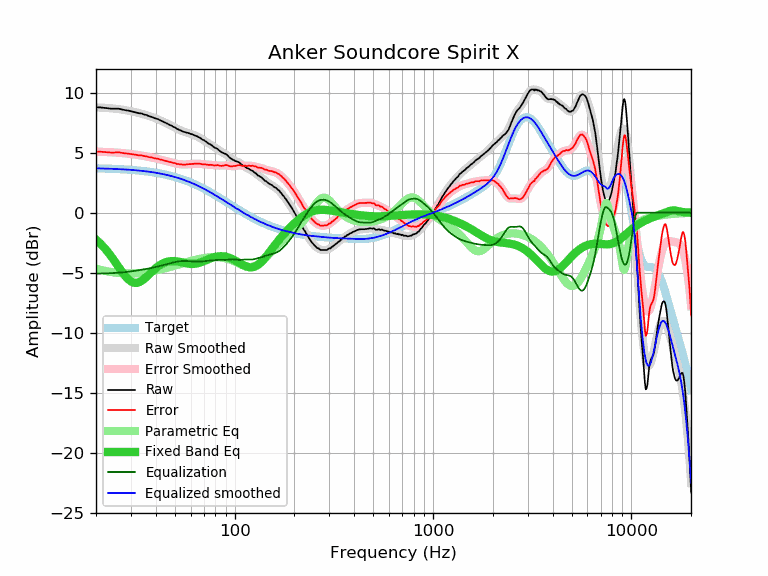

The table this chart was drawn from, first rows:
frequency, raw, error, smoothed, error_smoothed, equalization, parametric_eq, equalized_raw, equalized_smoothed, target
20, 8.78, 5.08, 8.78, 5.08, -5.08, -2.23, 3.70, 3.70, 3.70
21, 8.77, 5.08, 8.76, 5.07, -5.07, -2.56, 3.70, 3.69, 3.69
22, 8.73, 5.05, 8.74, 5.06, -5.06, -2.91, 3.67, 3.68, 3.68
23, 8.70, 5.03, 8.72, 5.05, -5.05, -3.29, 3.65, 3.67, 3.67
24, 8.66, 5.00, 8.69, 5.04, -5.04, -3.70, 3.63, 3.66, 3.66
25, 8.66, 5.02, 8.66, 5.02, -5.02, -4.11, 3.64, 3.65, 3.65
26, 8.66, 5.03, 8.63, 5.00, -5.00, -4.52, 3.66, 3.63, 3.63
27, 8.60, 4.98, 8.59, 4.97, -4.97, -4.91, 3.63, 3.62, 3.62
28, 8.54, 4.94, 8.55, 4.95, -4.95, -5.25, 3.59, 3.60, 3.60
29, 8.51, 4.93, 8.51, 4.92, -4.92, -5.53, 3.59, 3.59, 3.59
30, 8.45, 4.88, 8.46, 4.89, -4.89, -5.73, 3.56, 3.57, 3.57
31, 8.40, 4.85, 8.41, 4.86, -4.86, -5.83, 3.54, 3.55, 3.55
32, 8.34, 4.81, 8.35, 4.82, -4.82, -5.85, 3.52, 3.53, 3.53
33, 8.28, 4.77, 8.30, 4.79, -4.79, -5.79, 3.49, 3.51, 3.51
34, 8.26, 4.78, 8.24, 4.75, -4.75, -5.67, 3.51, 3.49, 3.49
35, 8.18, 4.72, 8.18, 4.72, -4.72, -5.52, 3.46, 3.46, 3.46
36, 8.13, 4.69, 8.12, 4.68, -4.68, -5.33, 3.45, 3.44, 3.44
37, 8.04, 4.63, 8.06, 4.64, -4.64, -5.15, 3.40, 3.41, 3.41
38, 7.99, 4.61, 7.99, 4.60, -4.60, -4.96, 3.39, 3.39, 3.39
39, 7.91, 4.55, 7.92, 4.56, -4.56, -4.79, 3.35, 3.36, 3.36
40, 7.84, 4.51, 7.85, 4.52, -4.52, -4.63, 3.32, 3.33, 3.33
41, 7.80, 4.50, 7.78, 4.48, -4.48, -4.49, 3.32, 3.30, 3.30
42, 7.70, 4.44, 7.71, 4.44, -4.44, -4.37, 3.26, 3.27, 3.27
43, 7.63, 4.40, 7.63, 4.40, -4.40, -4.27, 3.23, 3.23, 3.23
44, 7.55, 4.35, 7.55, 4.35, -4.35, -4.19, 3.20, 3.20, 3.20
45, 7.47, 4.31, 7.48, 4.31, -4.31, -4.12, 3.16, 3.16, 3.16
46, 7.40, 4.27, 7.40, 4.27, -4.27, -4.08, 3.13, 3.13, 3.13
47, 7.31, 4.22, 7.32, 4.23, -4.23, -4.05, 3.08, 3.09, 3.09
48, 7.26, 4.21, 7.24, 4.19, -4.19, -4.03, 3.07, 3.05, 3.05
49, 7.15, 4.14, 7.16, 4.15, -4.15, -4.03, 3.00, 3.01, 3.01
50, 7.11, 4.14, 7.09, 4.11, -4.11, -4.03, 3.00, 2.97, 2.97
51, 6.99, 4.06, 7.01, 4.08, -4.08, -4.05, 2.91, 2.93, 2.93
52, 6.94, 4.05, 6.94, 4.06, -4.06, -4.07, 2.88, 2.89, 2.89
53, 6.87, 4.03, 6.88, 4.04, -4.04, -4.10, 2.83, 2.84, 2.84
54, 6.82, 4.02, 6.82, 4.02, -4.02, -4.13, 2.80, 2.80, 2.80
55, 6.75, 4.00, 6.77, 4.02, -4.02, -4.16, 2.74, 2.75, 2.75
56, 6.71, 4.00, 6.72, 4.02, -4.02, -4.19, 2.70, 2.71, 2.71
57, 6.68, 4.02, 6.68, 4.02, -4.02, -4.21, 2.66, 2.66, 2.66
58, 6.65, 4.04, 6.64, 4.03, -4.03, -4.24, 2.62, 2.61, 2.61
59, 6.61, 4.05, 6.60, 4.04, -4.04, -4.25, 2.57, 2.56, 2.56
60, 6.56, 4.05, 6.57, 4.05, -4.05, -4.27, 2.51, 2.51, 2.51
61, 6.53, 4.07, 6.53, 4.06, -4.06, -4.27, 2.47, 2.46, 2.46
62, 6.48, 4.07, 6.48, 4.07, -4.07, -4.27, 2.41, 2.41, 2.41
63, 6.44, 4.08, 6.44, 4.08, -4.08, -4.26, 2.37, 2.36, 2.36
64, 6.38, 4.07, 6.39, 4.08, -4.08, -4.24, 2.30, 2.31, 2.31
65, 6.35, 4.09, 6.34, 4.08, -4.08, -4.21, 2.27, 2.26, 2.26
66, 6.28, 4.08, 6.28, 4.07, -4.07, -4.19, 2.21, 2.21, 2.21
67, 6.23, 4.08, 6.22, 4.07, -4.07, -4.15, 2.17, 2.15, 2.15
68, 6.15, 4.05, 6.16, 4.06, -4.06, -4.12, 2.09, 2.10, 2.10
69, 6.07, 4.03, 6.09, 4.05, -4.05, -4.08, 2.02, 2.05, 2.05
70, 6.04, 4.05, 6.03, 4.04, -4.04, -4.03, 2.01, 1.99, 1.99
71, 5.96, 4.02, 5.96, 4.02, -4.02, -3.99, 1.94, 1.94, 1.94
72, 5.90, 4.02, 5.90, 4.01, -4.01, -3.95, 1.89, 1.88, 1.88
73, 5.82, 3.99, 5.83, 4.00, -4.00, -3.91, 1.82, 1.83, 1.83
74, 5.75, 3.98, 5.77, 3.99, -3.99, -3.87, 1.76, 1.78, 1.78
75, 5.71, 3.99, 5.70, 3.98, -3.98, -3.83, 1.73, 1.72, 1.72
76, 5.65, 3.98, 5.64, 3.97, -3.97, -3.79, 1.68, 1.67, 1.67
77, 5.59, 3.98, 5.58, 3.97, -3.97, -3.76, 1.62, 1.61, 1.61
78, 5.51, 3.95, 5.52, 3.96, -3.96, -3.73, 1.55, 1.56, 1.56
79, 5.43, 3.93, 5.46, 3.95, -3.95, -3.70, 1.48, 1.50, 1.50
... 553 more rows
